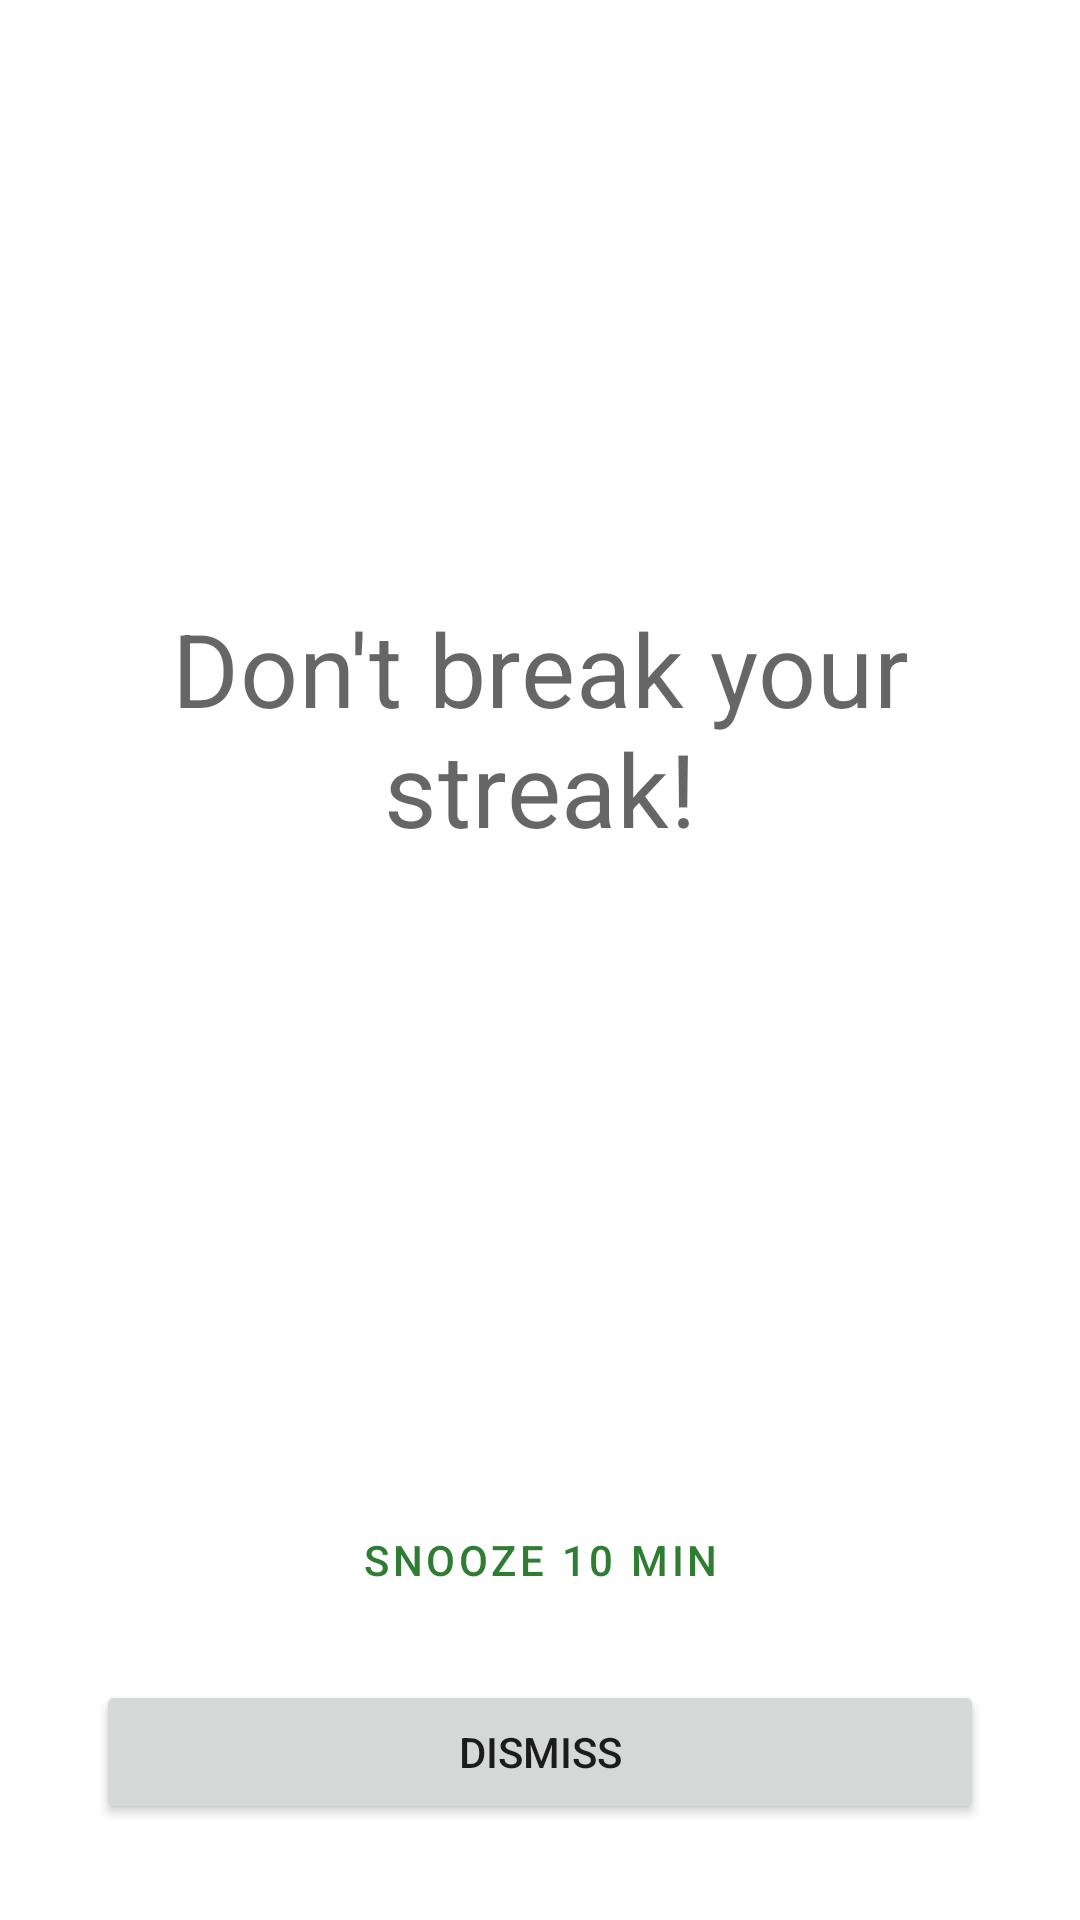

The Android layout XML behind this screen, and the referenced resources:
<!-- AndroidManifest.xml: application theme Theme.CPReminder -->
<!-- res/layout/activity_alarm_ring.xml -->
<?xml version="1.0" encoding="utf-8"?>
<androidx.constraintlayout.widget.ConstraintLayout
    xmlns:android="http://schemas.android.com/apk/res/android"
    xmlns:app="http://schemas.android.com/apk/res-auto"
    xmlns:tools="http://schemas.android.com/tools"
    android:layout_width="match_parent"
    android:layout_height="match_parent"
    android:padding="32dp">

    <ImageView
        android:id="@+id/alarmIcon"
        android:layout_width="96dp"
        android:layout_height="96dp"
        android:layout_marginTop="48dp"
        android:contentDescription="@null"
        android:importantForAccessibility="no"
        android:src="@drawable/ic_warning"
        app:layout_constraintEnd_toEndOf="parent"
        app:layout_constraintStart_toStartOf="parent"
        app:layout_constraintTop_toTopOf="parent"
        app:tint="@color/streak_danger" />

    <TextView
        android:id="@+id/alarmTitle"
        android:layout_width="0dp"
        android:layout_height="wrap_content"
        android:layout_marginTop="24dp"
        android:gravity="center"
        android:text="@string/alarm_ring_title"
        android:textAppearance="?attr/textAppearanceHeadline4"
        app:layout_constraintEnd_toEndOf="parent"
        app:layout_constraintStart_toStartOf="parent"
        app:layout_constraintTop_toBottomOf="@id/alarmIcon" />

    <TextView
        android:id="@+id/alarmSubtitle"
        android:layout_width="0dp"
        android:layout_height="wrap_content"
        android:layout_marginTop="12dp"
        android:alpha="0.8"
        android:gravity="center"
        android:textAppearance="?attr/textAppearanceBody1"
        app:layout_constraintEnd_toEndOf="parent"
        app:layout_constraintStart_toStartOf="parent"
        app:layout_constraintTop_toBottomOf="@id/alarmTitle"
        tools:text="2 hours 30 minutes before end of day" />

    <Button
        android:id="@+id/snoozeButton"
        style="@style/Widget.MaterialComponents.Button.OutlinedButton"
        android:layout_width="0dp"
        android:layout_height="wrap_content"
        android:layout_marginBottom="16dp"
        android:text="@string/alarm_snooze_button"
        app:layout_constraintBottom_toTopOf="@id/closeButton"
        app:layout_constraintEnd_toEndOf="parent"
        app:layout_constraintStart_toStartOf="parent" />

    <Button
        android:id="@+id/closeButton"
        android:layout_width="0dp"
        android:layout_height="wrap_content"
        android:text="@string/alarm_close_button"
        app:layout_constraintBottom_toBottomOf="parent"
        app:layout_constraintEnd_toEndOf="parent"
        app:layout_constraintStart_toStartOf="parent" />

</androidx.constraintlayout.widget.ConstraintLayout>
<!-- resources referenced by this layout -->
<resources>
  <color name="streak_danger">#FFFF5252</color>
  <string name="alarm_close_button">Dismiss</string>
  <string name="alarm_ring_title">Don\'t break your streak!</string>
  <string name="alarm_snooze_button">Snooze 10 min</string>
  <style name="Theme.CPReminder" parent="Theme.MaterialComponents.DayNight.NoActionBar">
          
          <item name="colorPrimary">@color/green_800</item>
          <item name="colorPrimaryVariant">@color/green_900</item>
          <item name="colorOnPrimary">@color/white</item>
          
          <item name="colorSecondary">@color/green_800</item>
          <item name="colorSecondaryVariant">@color/green_900</item>
          <item name="colorOnSecondary">@color/white</item>
          
          <item name="android:statusBarColor">?attr/colorPrimaryVariant</item>
          
      </style>
  <color name="green_800">#FF2E7D32</color>
  <color name="green_900">#FF1B5E20</color>
  <color name="white">#FFFFFFFF</color>
</resources>
